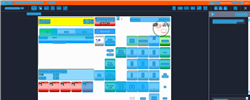
Task: Trigger Based Attended Automation
Workflow: NAMOS_KH_PayWithCash_1_00$_SplitPayment_4050KHR

Step 1: Computer Vision in window 'Web Rep Console*' (msedge.exe)

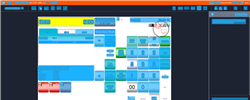
Step 2: CV refresh

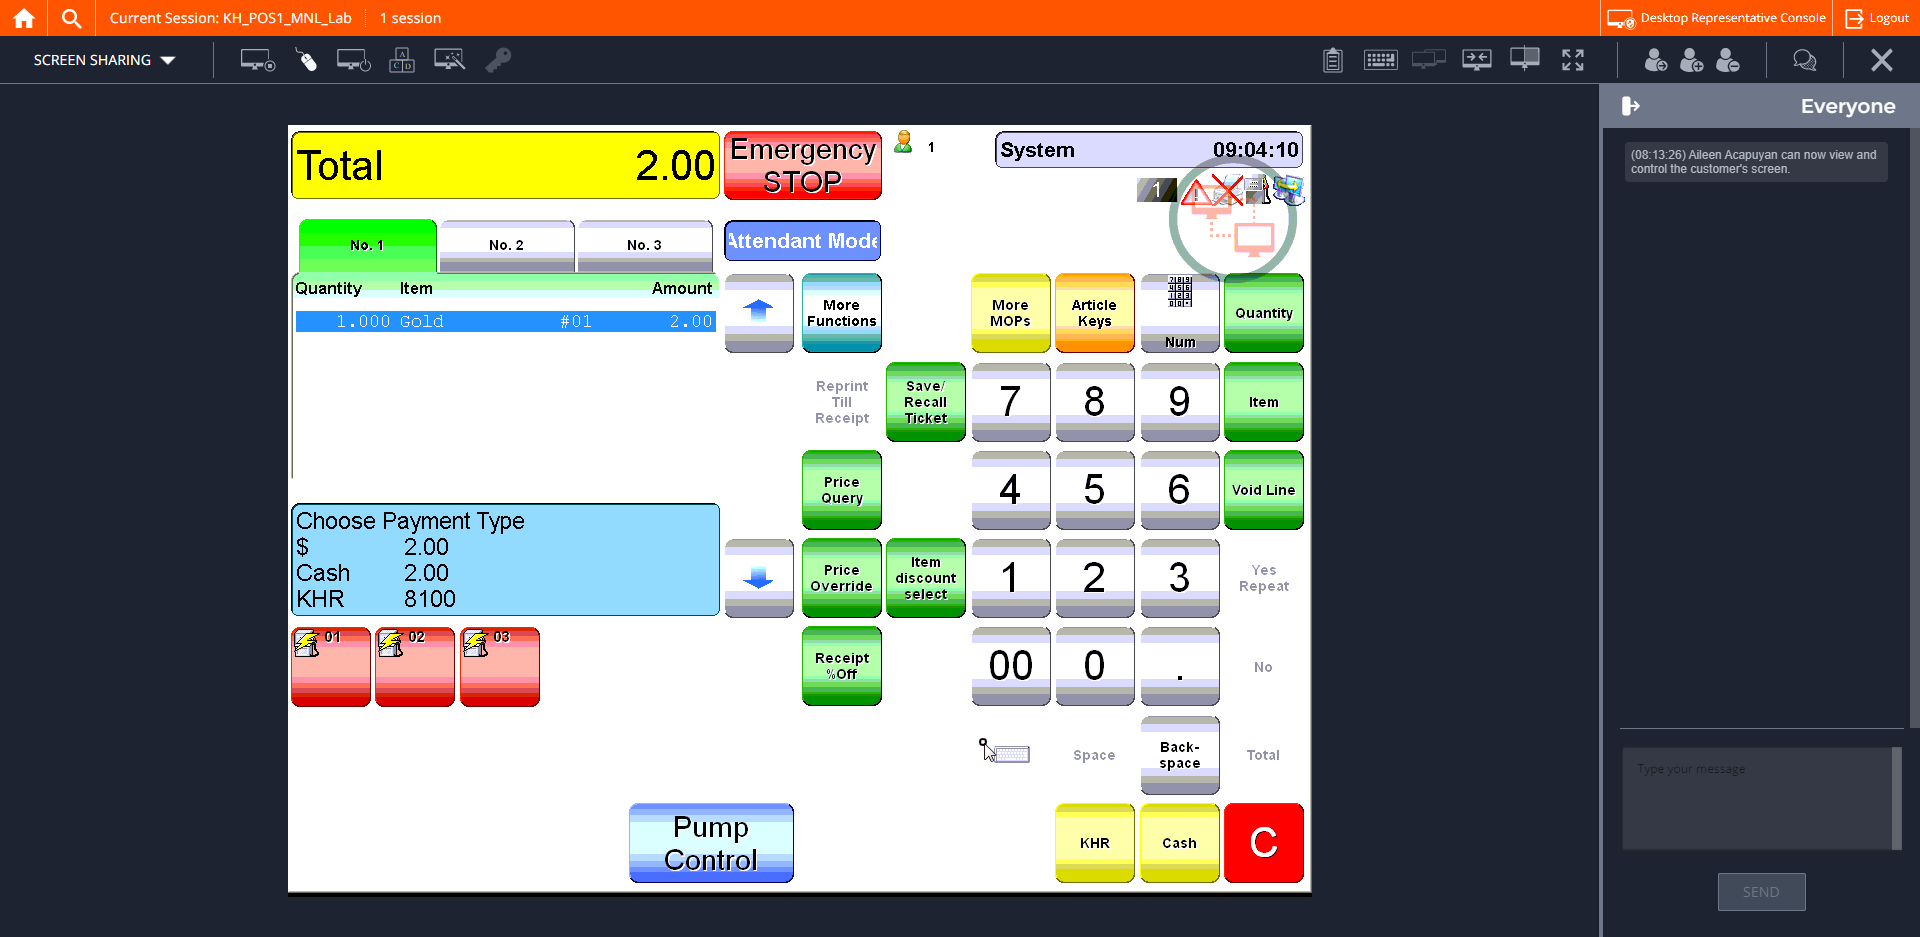
Step 3: CVCache

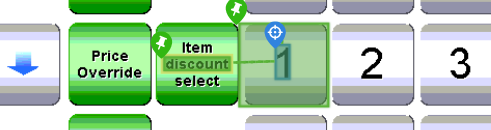
Step 4 [try]: CV Click - Text

Step 5: CvDescriptor (same screen as step 4)

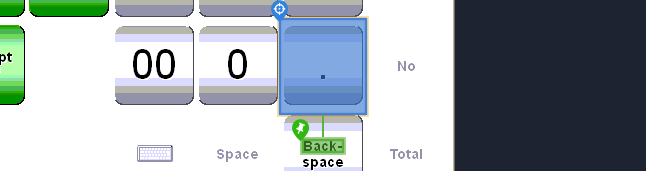
Step 6: CV Click - Icon

Step 7: CvDescriptor (same screen as step 6)

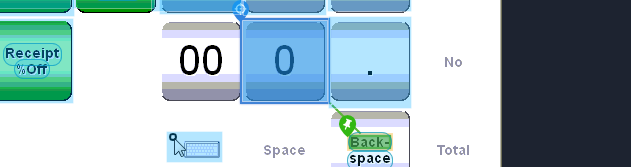
Step 8: CV Click - Button

Step 9: CvDescriptor (same screen as step 8)

Step 10: CV Click - Button (same screen as step 8)

Step 11: CvDescriptor (same screen as step 8)

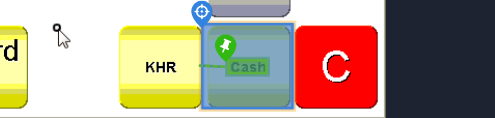
Step 12: CV Click - Button

Step 13: CvDescriptor (same screen as step 12)

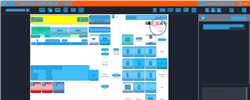
Step 14: CV refresh

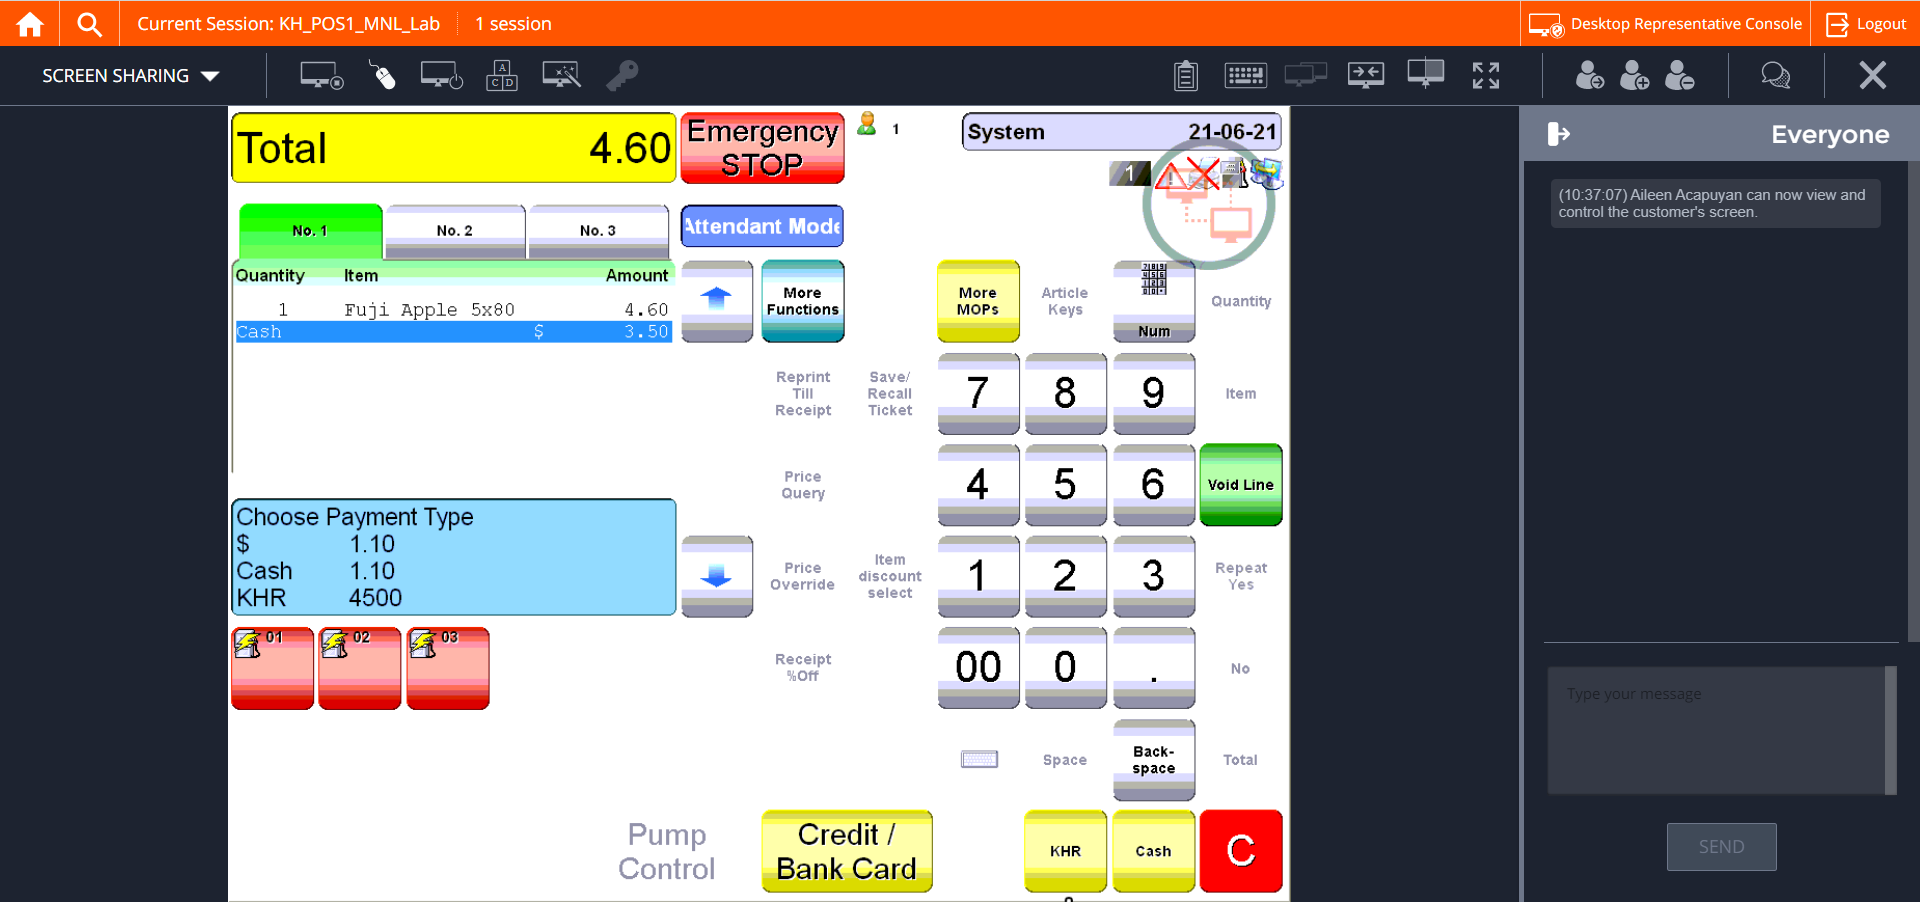
Step 15: CVCache

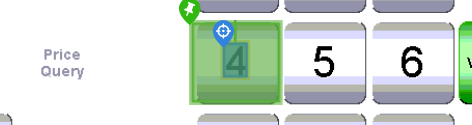
Step 16 [try]: CV Click - Text

Step 17: CvDescriptor (same screen as step 16)

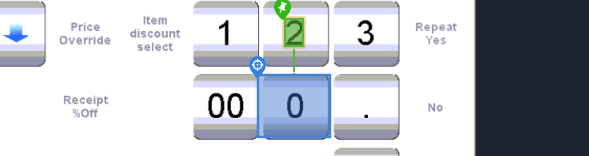
Step 18: CV Click - Button

Step 19: CvDescriptor (same screen as step 18)

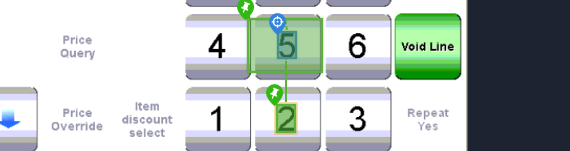
Step 20: CV Click - Text

Step 21: CvDescriptor (same screen as step 20)

Step 22: CV Click - Button (same screen as step 18)

Step 23: CvDescriptor (same screen as step 18)

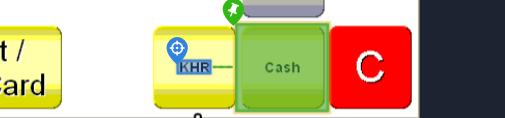
Step 24: CV Click - Text

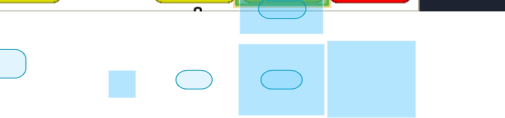
Step 25: CvDescriptor

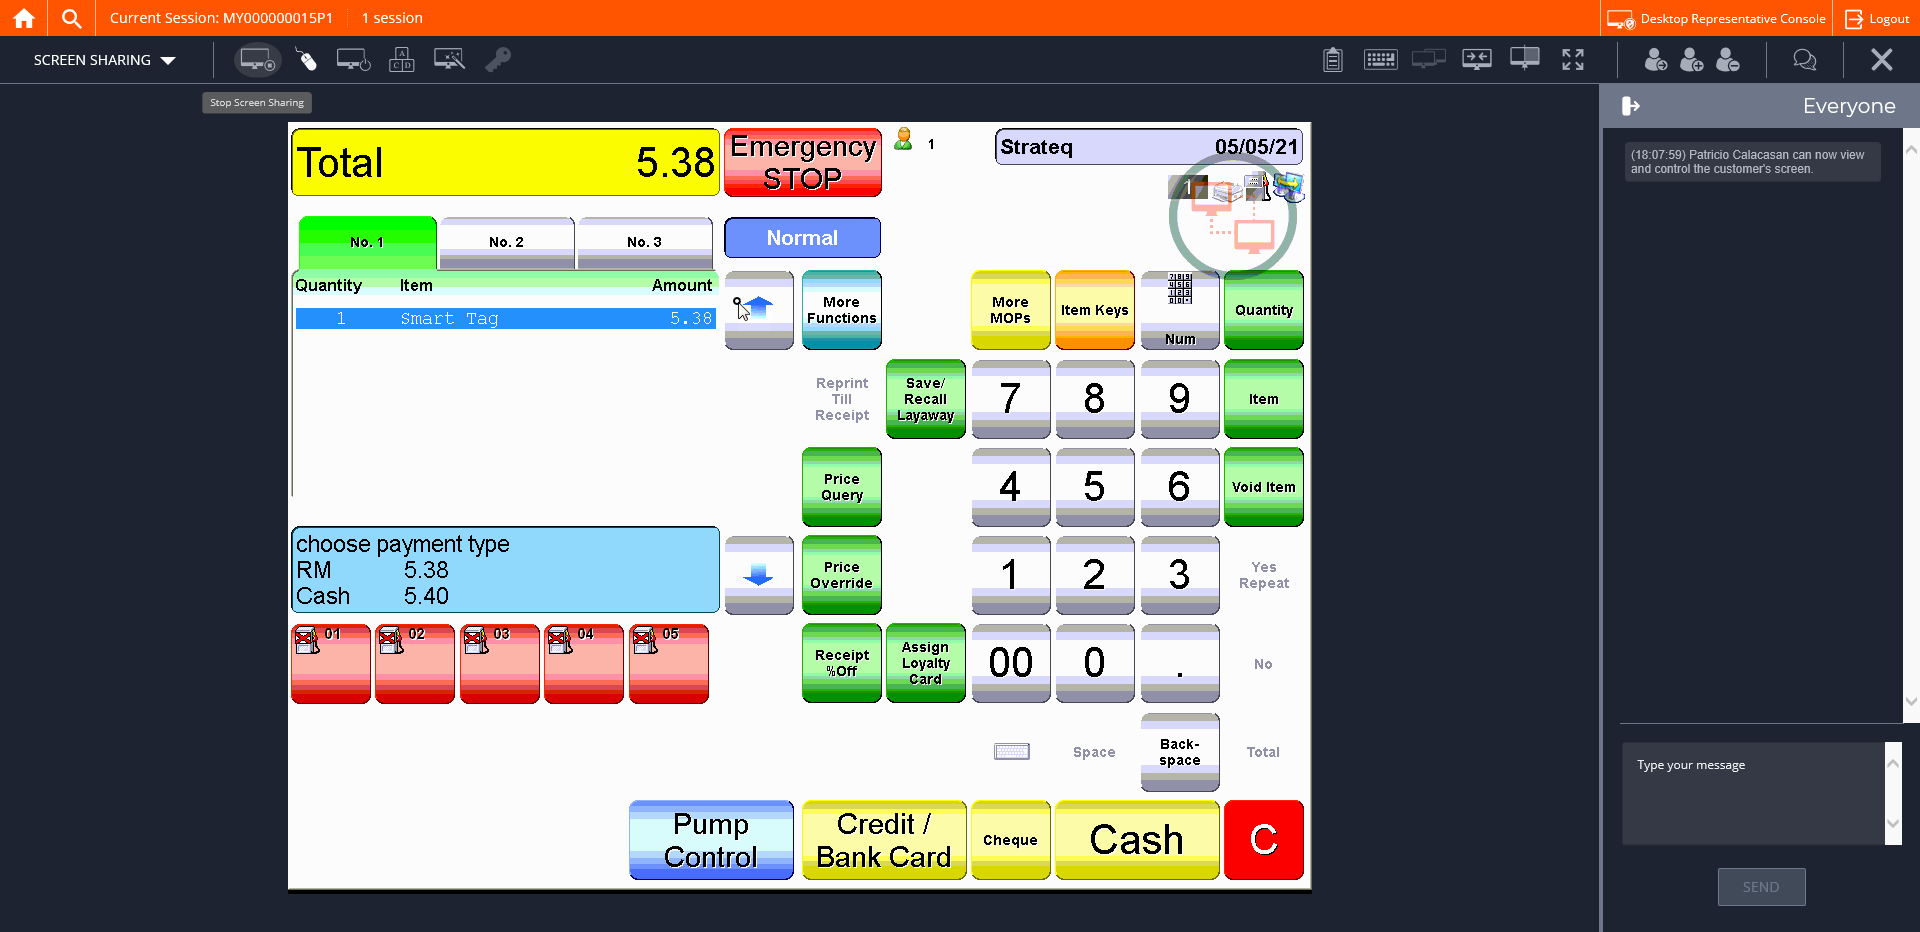
Step 26: CVCache